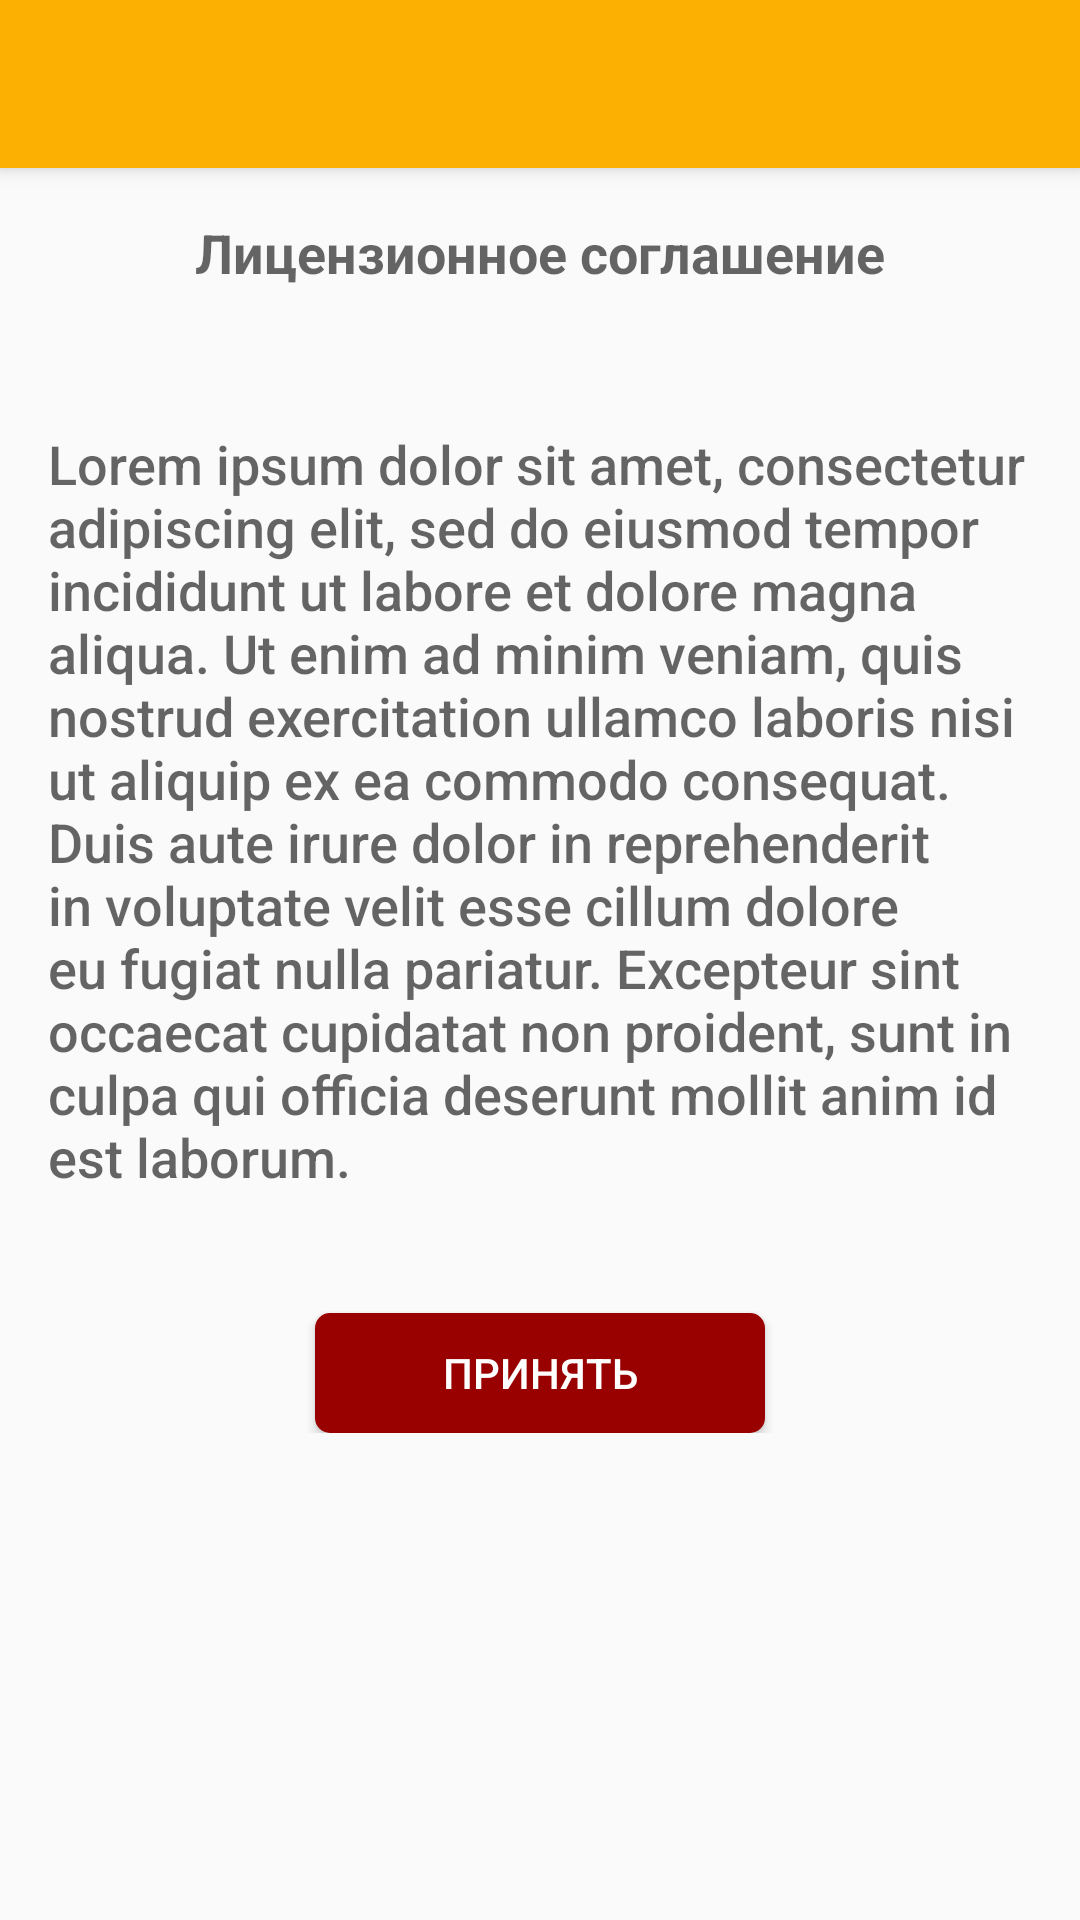

Here is an Android app screen rendered from its layout file. Give the layout XML and the strings, colors and styles it references.
<!-- AndroidManifest.xml: activity theme AppTheme.NoActionBar -->
<!-- res/layout/activity_license.xml -->
<?xml version="1.0" encoding="utf-8"?>
<android.support.design.widget.CoordinatorLayout xmlns:android="http://schemas.android.com/apk/res/android"
    xmlns:app="http://schemas.android.com/apk/res-auto"
    xmlns:tools="http://schemas.android.com/tools"
    android:layout_width="match_parent"
    android:layout_height="match_parent"
    android:fitsSystemWindows="true"
    tools:context="com.artioml.practice.activities.LicenseActivity">

    <android.support.design.widget.AppBarLayout
        android:layout_width="match_parent"
        android:layout_height="wrap_content"
        android:theme="@style/AppTheme.AppBarOverlay">

        <android.support.v7.widget.Toolbar
            android:id="@+id/toolbar"
            android:layout_width="match_parent"
            android:layout_height="?attr/actionBarSize"
            android:background="?attr/colorPrimary"
            app:popupTheme="@style/AppTheme.PopupOverlay" />

    </android.support.design.widget.AppBarLayout>

    <include layout="@layout/content_license" />

</android.support.design.widget.CoordinatorLayout>
<!-- res/layout/content_license.xml (included above) -->
<?xml version="1.0" encoding="utf-8"?>
<ScrollView xmlns:android="http://schemas.android.com/apk/res/android"
    xmlns:app="http://schemas.android.com/apk/res-auto"
    xmlns:tools="http://schemas.android.com/tools"
    android:id="@+id/content_license"
    android:layout_width="match_parent"
    android:layout_height="match_parent"
    android:paddingBottom="@dimen/activity_vertical_margin"
    android:paddingLeft="@dimen/activity_horizontal_margin"
    android:paddingRight="@dimen/activity_horizontal_margin"
    android:paddingTop="@dimen/activity_vertical_margin"
    app:layout_behavior="@string/appbar_scrolling_view_behavior"
    tools:context="com.artioml.practice.activities.LicenseActivity"
    tools:showIn="@layout/activity_license">

    <LinearLayout
        android:layout_width="match_parent"
        android:layout_height="wrap_content"
        android:orientation="vertical">
        <TextView
            android:text="@string/license_title"
            android:layout_width="wrap_content"
            android:layout_height="wrap_content"
            android:id="@+id/textView9"
            android:layout_gravity="center_horizontal"
            android:textAppearance="@style/TextAppearance.AppCompat.Medium"
            android:textStyle="normal|bold" />

        <View
            android:id="@+id/lineView"
            android:layout_width="match_parent"
            android:layout_height="20dp"
            android:layout_marginTop="@dimen/normal_margin"
            android:layout_marginBottom="10dp" />

        <TextView
            android:text="@string/license_agreement"
            android:layout_width="wrap_content"
            android:layout_height="wrap_content"
            android:id="@+id/textView10"
            android:textAppearance="@android:style/TextAppearance.DeviceDefault.Medium" />

        <Button
            android:text="@string/accept"
            android:layout_width="@dimen/button_width"
            android:layout_height="@dimen/button_height"
            android:id="@+id/acceptButton"
            android:layout_marginTop="@dimen/button_marginTop"
            android:layout_gravity="center_horizontal"
            android:gravity="center"
            android:background="@drawable/button_background_red"
            android:textColor="@android:color/white"/>
    </LinearLayout>

</ScrollView>
<!-- resources referenced by this layout -->
<resources>
  <dimen name="activity_horizontal_margin">@dimen/normal_margin</dimen>
  <dimen name="activity_vertical_margin">@dimen/normal_margin</dimen>
  <dimen name="button_height">40dp</dimen>
  <dimen name="button_marginTop">40dp</dimen>
  <dimen name="button_width">150dp</dimen>
  <dimen name="normal_margin">16dp</dimen>
  <!-- drawable button_background_red (drawable) -->
  <?xml version="1.0" encoding="utf-8"?>
  <selector xmlns:android="http://schemas.android.com/apk/res/android">
      <item>
          <shape android:shape="rectangle">
              <solid android:color="@color/colorRedDark"/>
              <corners android:radius="@dimen/button_radius"/>
          </shape>
      </item>
  </selector>
  <string name="accept">Принять</string>
  <string name="license_agreement">Lorem ipsum dolor sit amet, consectetur adipiscing elit, sed do eiusmod tempor incididunt ut labore et dolore magna aliqua. Ut enim ad minim veniam, quis nostrud exercitation ullamco laboris nisi ut aliquip ex ea commodo consequat. Duis aute irure dolor in reprehenderit in voluptate velit esse cillum dolore eu fugiat nulla pariatur. Excepteur sint occaecat cupidatat non proident, sunt in culpa qui officia deserunt mollit anim id est laborum.</string>
  <string name="license_title">Лицензионное соглашение</string>
  <style name="AppTheme.AppBarOverlay" parent="ThemeOverlay.AppCompat.Dark.ActionBar" />
  <style name="AppTheme.PopupOverlay" parent="ThemeOverlay.AppCompat.Light" />
  <style name="AppTheme.NoActionBar">
          <item name="windowActionBar">false</item>
          <item name="windowNoTitle">true</item>
      </style>
  <color name="colorRedDark">#990000</color>
  <dimen name="button_radius">5dp</dimen>
</resources>
